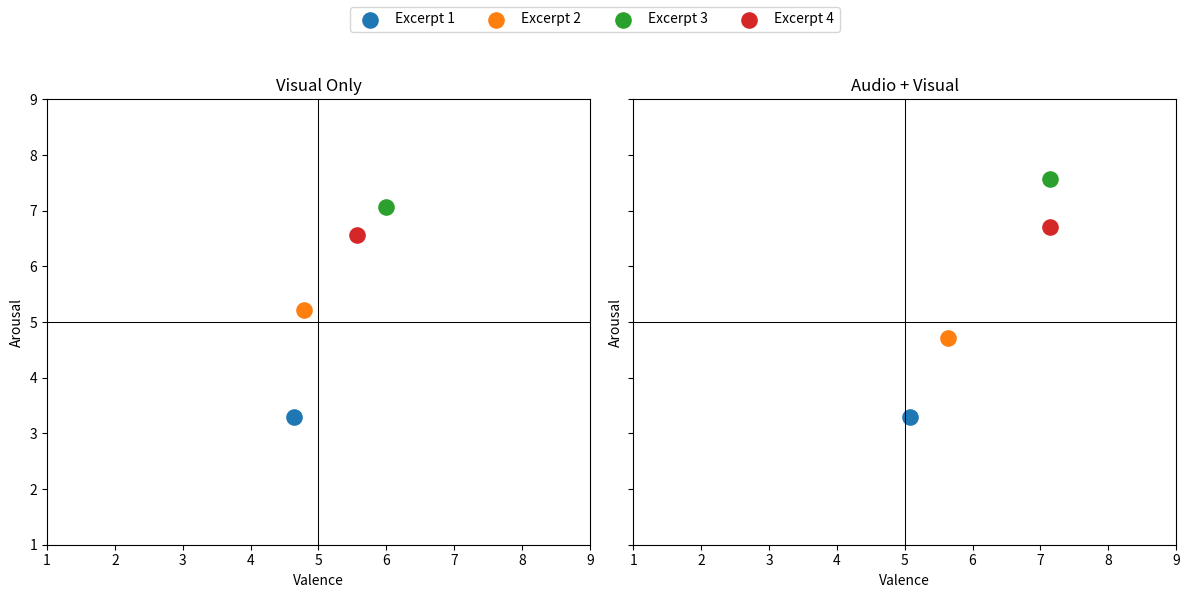

Write Python code to recreate this figure.
import matplotlib.pyplot as plt
import pandas as pd

visualData = {
    "Excerpt": [1, 2, 3, 4],
    "Valence": [4.642857143, 4.785714286, 6.0, 5.571428571],
    "Arousal": [3.285714286, 5.214285714, 7.071428571, 6.571428571]
}

audiovisualData = {
    "Excerpt": [1, 2, 3, 4],
    "Valence": [5.071428571, 5.642857143, 7.142857143, 7.142857143],
    "Arousal": [3.285714286, 4.714285714, 7.571428571, 6.714285714]
}

v_df = pd.DataFrame(visualData)
av_df = pd.DataFrame(audiovisualData)

min_valence = 1
max_valence = 9
min_arousal = 1
max_arousal = 9

v_df = pd.DataFrame(visualData)
av_df = pd.DataFrame(audiovisualData)


colors = {
    1: "#1f77b4",
    2: "#ff7f0e",
    3: "#2ca02c",
    4: "#d62728",
}

fig, axes = plt.subplots(1, 2, figsize=(12, 6), sharex=True, sharey=True)

for ax, df, title in zip(
    axes,
    [v_df, av_df],
    ["Visual Only", "Audio + Visual"]
):
    for excerpt in df["Excerpt"]:
        row = df[df["Excerpt"] == excerpt]
        ax.scatter(
            row["Valence"],
            row["Arousal"],
            s=120,
            color=colors[excerpt],
            label=f"Excerpt {excerpt}"
        )

    ax.axhline(5, color="black", linewidth=0.75)
    ax.axvline(5, color="black", linewidth=0.75)

    ax.set_xlim(1, 9)
    ax.set_ylim(1, 9)

    ax.set_title(title)
    ax.set_xlabel("Valence")
    ax.set_ylabel("Arousal")
    ax.grid(False)

handles, labels = axes[0].get_legend_handles_labels()
fig.legend(handles, labels, loc="upper center", ncol=4)

plt.tight_layout(rect=[0, 0, 1, 0.9])
plt.show()
